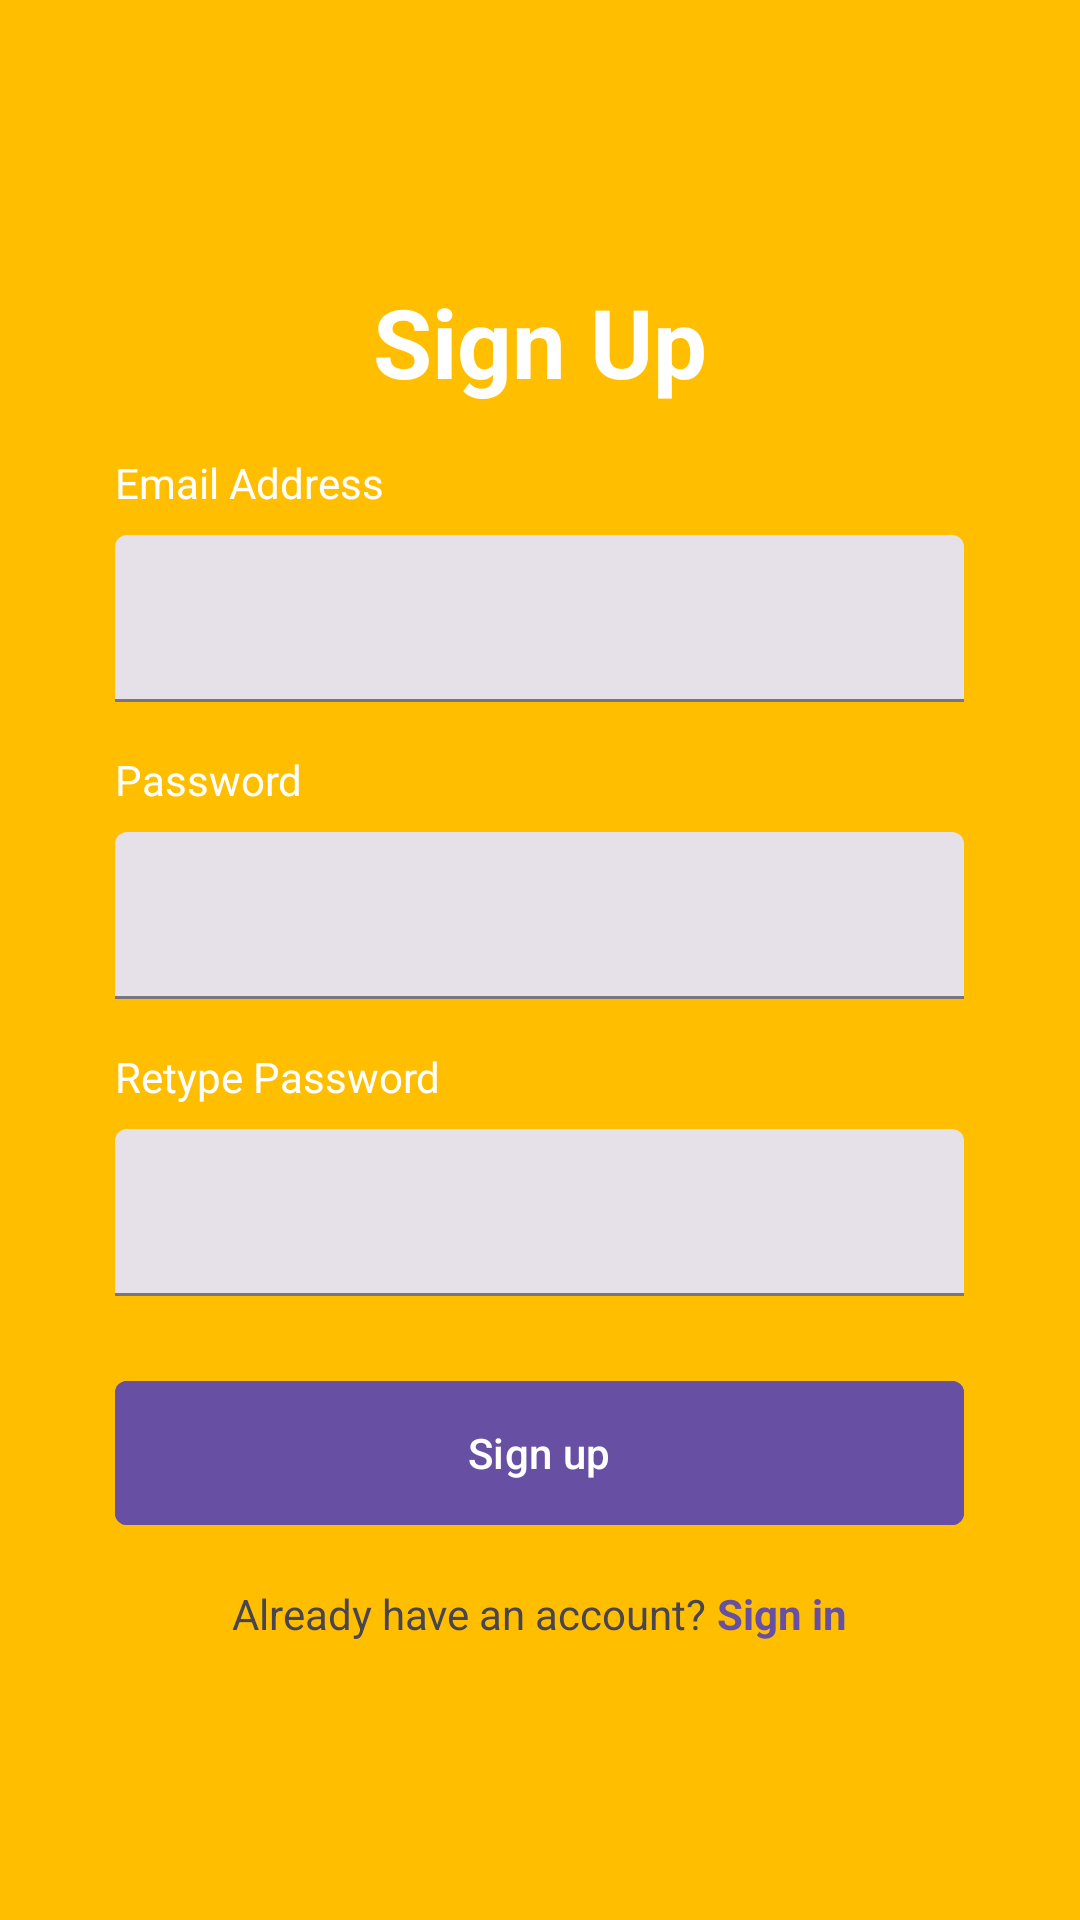

The Android layout XML behind this screen, and the referenced resources:
<!-- AndroidManifest.xml: application theme Theme.CookPad -->
<!-- res/layout/activity_signup.xml -->
<?xml version="1.0" encoding="utf-8"?>
<LinearLayout
    xmlns:android="http://schemas.android.com/apk/res/android"
    xmlns:app="http://schemas.android.com/apk/res-auto"
    xmlns:tools="http://schemas.android.com/tools"
    android:id="@+id/main"
    android:layout_width="match_parent"
    android:layout_height="match_parent"
    tools:context=".LoginActivity"
    android:background="@color/orange"
    android:orientation="vertical"
    android:gravity="center"
    >










    <TextView
        android:id="@+id/signupText"
        android:layout_width="wrap_content"
        android:layout_height="wrap_content"
        android:text="Sign Up"
        android:textColor="@color/white"
        android:textSize="32sp"
        android:textStyle="bold"
        android:layout_marginBottom="16dp"
        />

    <LinearLayout
        android:layout_width="wrap_content"
        android:layout_height="wrap_content"
        android:orientation="vertical"
        android:layout_marginBottom="16dp"
        >

        <TextView
            android:id="@+id/emailAddressLabel"
            android:layout_width="wrap_content"
            android:layout_height="wrap_content"
            android:text="Email Address"
            android:textColor="@color/white"
            android:textSize="14sp"
            android:layout_marginBottom="8dp"
            />

        <com.google.android.material.textfield.TextInputLayout
            android:layout_width="283dp"
            android:layout_height="56dp"
            style="?attr/textInputFilledStyle"
            >

            <com.google.android.material.textfield.TextInputEditText
                android:layout_width="match_parent"
                android:layout_height="wrap_content"
                android:inputType="textEmailAddress"
                />

        </com.google.android.material.textfield.TextInputLayout>
    </LinearLayout>

    <LinearLayout
        android:layout_width="wrap_content"
        android:layout_height="wrap_content"
        android:orientation="vertical"
        android:layout_marginBottom="16dp">

        <TextView
            android:id="@+id/passwordLabel"
            android:layout_width="wrap_content"
            android:layout_height="wrap_content"
            android:text="Password"
            android:textColor="@color/white"
            android:textSize="14sp"
            android:layout_marginBottom="8dp"
            />

        <com.google.android.material.textfield.TextInputLayout
            android:layout_width="283dp"
            android:layout_height="56dp"
            style="?attr/textInputFilledStyle"
            >

            <com.google.android.material.textfield.TextInputEditText
                android:layout_width="match_parent"
                android:layout_height="wrap_content"
                android:inputType="textPassword"
                />
        </com.google.android.material.textfield.TextInputLayout>
    </LinearLayout>


    <LinearLayout
        android:layout_width="wrap_content"
        android:layout_height="wrap_content"
        android:orientation="vertical"
        android:layout_marginBottom="24dp">

        <TextView
            android:id="@+id/retypePasswordLabel"
            android:layout_width="wrap_content"
            android:layout_height="wrap_content"
            android:text="Retype Password"
            android:textColor="@color/white"
            android:textSize="14sp"
            android:layout_marginBottom="8dp"
            />

        <com.google.android.material.textfield.TextInputLayout
            android:layout_width="283dp"
            android:layout_height="56dp"
            style="?attr/textInputFilledStyle"
            >

            <com.google.android.material.textfield.TextInputEditText
                android:layout_width="match_parent"
                android:layout_height="wrap_content"
                android:inputType="textPassword"
                />
        </com.google.android.material.textfield.TextInputLayout>
    </LinearLayout>


    <com.google.android.material.button.MaterialButton
        android:id="@+id/signupButton"
        android:layout_width="283dp"
        android:layout_height="56dp"
        android:text="Sign up"
        android:textColor="@color/white"
        android:backgroundTint="@color/purple"
        android:textAllCaps="false"
        app:cornerRadius="4dp"
        android:layout_marginBottom="16dp"
        />

    <LinearLayout
        android:layout_width="wrap_content"
        android:layout_height="wrap_content"
        android:orientation="horizontal">

        <TextView
            android:id="@+id/signinQuestionText"
            android:layout_width="wrap_content"
            android:layout_height="wrap_content"
            android:text="Already have an account? "
            android:textSize="14sp"
            />

        <TextView
            android:id="@+id/signinLinkText"
            android:layout_width="wrap_content"
            android:layout_height="wrap_content"
            android:contextClickable="true"
            android:text="Sign in"
            android:textColor="@color/purple"
            android:textSize="14sp"
            android:textStyle="bold"
            />
    </LinearLayout>

</LinearLayout>
<!-- resources referenced by this layout -->
<resources>
  <color name="orange">#FFBF00</color>
  <color name="purple">#6750A4</color>
  <color name="white">#FFFFFFFF</color>
  <!-- drawable app_logo: png bitmap (drawable, 2504 bytes) -->
  <style name="Theme.CookPad" parent="Base.Theme.CookPad" />
  <style name="Base.Theme.CookPad" parent="Theme.Material3.Light.NoActionBar">
          
          
      </style>
</resources>
